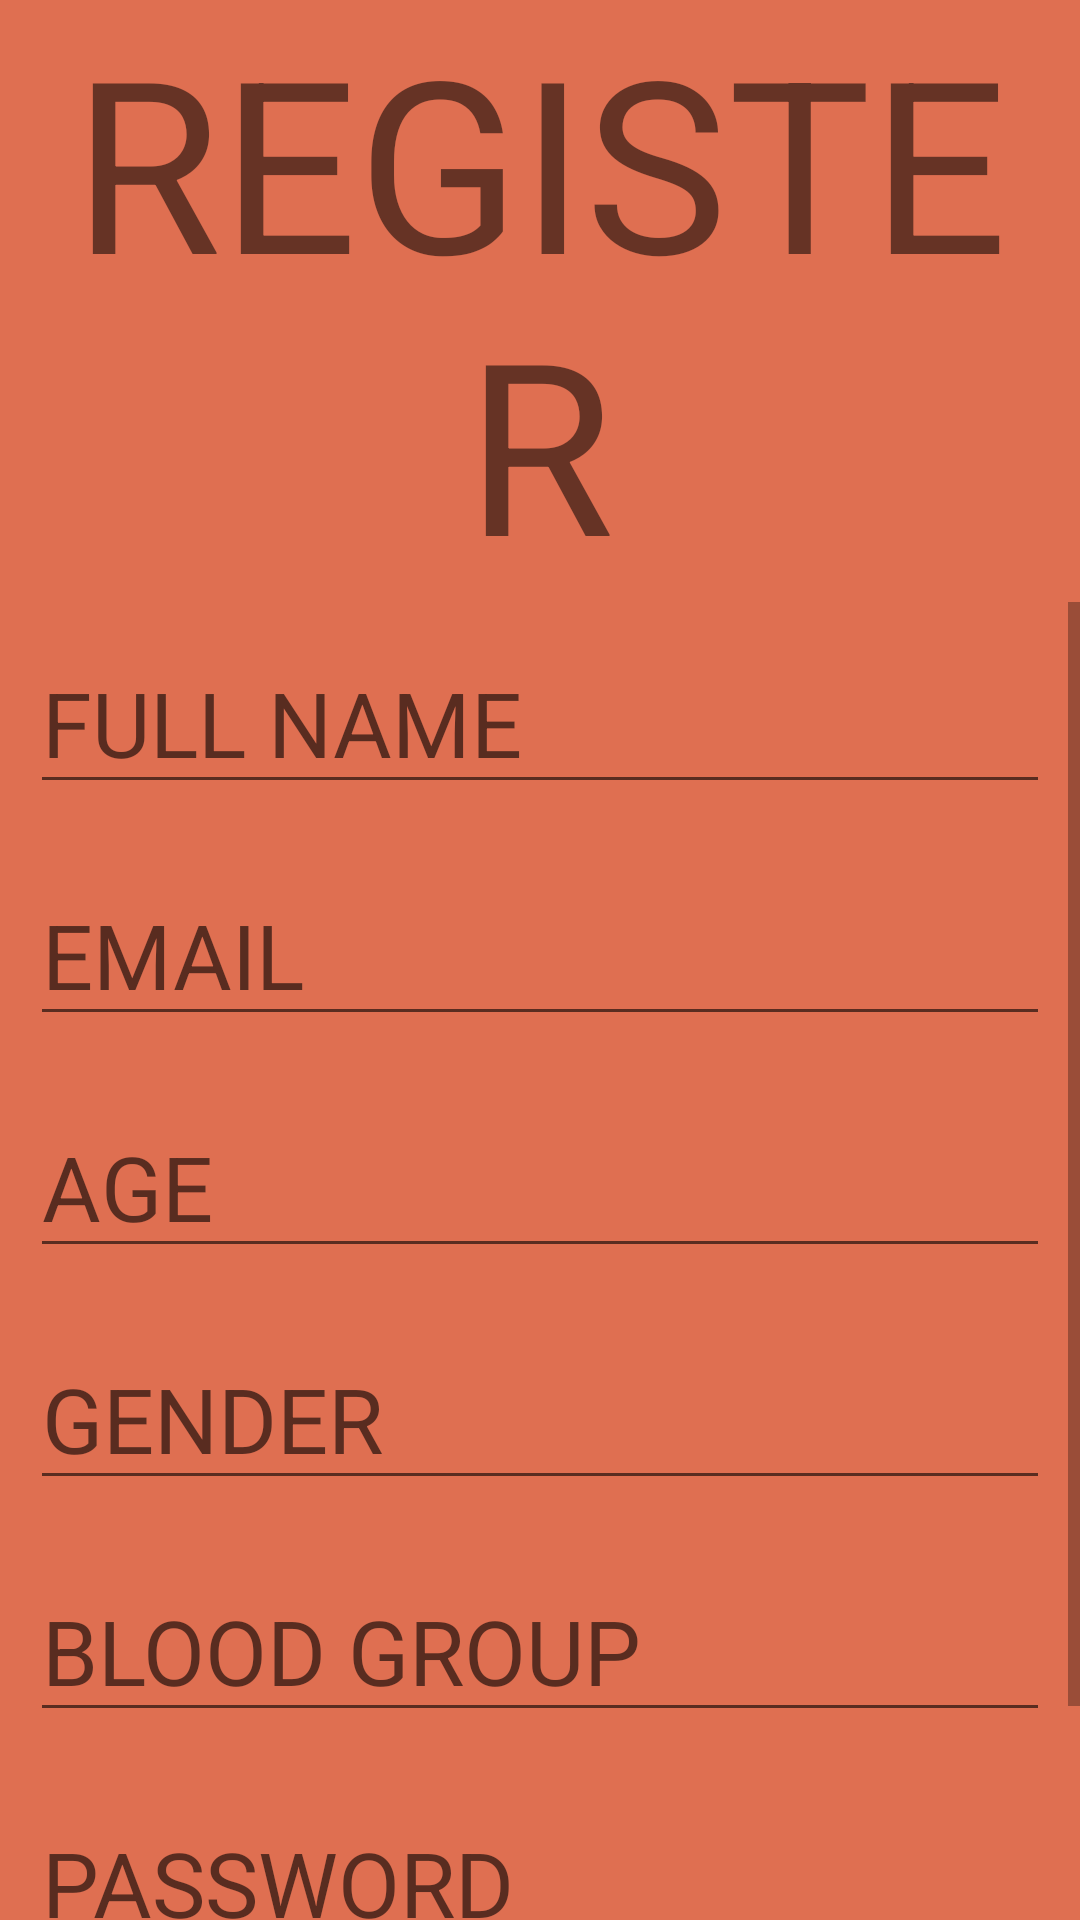

The Android layout XML behind this screen, and the referenced resources:
<!-- AndroidManifest.xml: application theme Theme.BhuHospital -->
<!-- res/layout/activity_singup.xml -->
<?xml version="1.0" encoding="utf-8"?>
<LinearLayout xmlns:android="http://schemas.android.com/apk/res/android"
    xmlns:app="http://schemas.android.com/apk/res-auto"
    xmlns:tools="http://schemas.android.com/tools"
    android:layout_width="match_parent"
    android:layout_height="match_parent"
    android:orientation="vertical"
    tools:context=".Screen.singup_activity">

    <TextView
        android:layout_width="match_parent"
        android:layout_height="wrap_content"
        android:text="REGISTER"
        android:textSize="80sp"
        android:textAlignment="center"
        />
    <ScrollView
        android:layout_width="match_parent"
        android:layout_height="match_parent"
        android:scrollbars="vertical">
        <LinearLayout
            android:layout_width="match_parent"
            android:layout_height="wrap_content"
            android:orientation="vertical"
            >
            <EditText
                android:id="@+id/signup_name"
                android:layout_width="match_parent"
                android:layout_height="wrap_content"
                android:hint="FULL NAME"
                android:textSize="30sp"
                android:layout_margin="10dp"
                />

            <EditText
                android:id="@+id/signup_email"
                android:layout_width="match_parent"
                android:layout_height="wrap_content"
                android:hint="EMAIL"
                android:textSize="30sp"
                android:layout_margin="10dp"
                />
            <EditText
                android:id="@+id/singup_age"
                android:layout_width="match_parent"
                android:layout_height="wrap_content"
                android:hint="AGE"
                android:textSize="30sp"
                android:layout_margin="10dp"
                />
            <EditText
                android:id="@+id/signup_gender"
                android:layout_width="match_parent"
                android:layout_height="wrap_content"
                android:hint="GENDER"
                android:textSize="30sp"
                android:layout_margin="10dp"
                />

            <EditText
                android:id="@+id/singup_bg"
                android:layout_width="match_parent"
                android:layout_height="wrap_content"
                android:hint="BLOOD GROUP"
                android:textSize="30sp"
                android:layout_margin="10dp"
                />

            <EditText
                android:id="@+id/singup_password"
                android:layout_width="match_parent"
                android:layout_height="wrap_content"
                android:hint="PASSWORD"
                android:textSize="30sp"
                android:layout_margin="10dp"
                />

            <LinearLayout
                android:layout_width="match_parent"
                android:layout_height="wrap_content"
                android:orientation="horizontal"
                >
                <Button
                    android:id="@+id/singup_register_btn"
                    android:layout_width="wrap_content"
                    android:layout_height="wrap_content"
                    android:backgroundTint="@color/btncolor"
                    android:text="REGISTER"
                    android:layout_marginLeft="60dp"
                    android:layout_marginRight="30dp"
                    android:textSize="30sp"
                    />
                <ProgressBar
                    android:layout_width="wrap_content"
                    android:layout_height="wrap_content"
                    android:layout_margin="5dp"
                    android:visibility="invisible"
                    android:id="@+id/signup_prgbar"/>


            </LinearLayout>


        </LinearLayout>
    </ScrollView>

</LinearLayout>
<!-- resources referenced by this layout -->
<resources>
  <color name="btncolor">#0A62BA</color>
  <style name="Theme.BhuHospital" parent="Theme.MaterialComponents.DayNight.DarkActionBar">
          
          <item name="fontFamily">@font/rb</item>
          <item name="colorPrimary">@color/purple_500</item>
          <item name="colorPrimaryVariant">@color/purple_700</item>
          <item name="colorOnPrimary">@color/white</item>
          
          <item name="colorSecondary">@color/teal_200</item>
          <item name="colorSecondaryVariant">@color/teal_700</item>
          <item name="colorOnSecondary">@color/black</item>
          <item name="statusBarBackground">@color/black</item>
          <item name="android:background">@color/bgcolor</item>
          <item name="toolbarStyle">@color/black</item>
          <item name="android:actionBarItemBackground">@color/black</item>
          
          <item name="android:statusBarColor" tools:targetApi="l">?attr/colorPrimaryVariant</item>
          
      </style>
  <color name="purple_500">#FF6200EE</color>
  <color name="purple_700">#FF3700B3</color>
  <color name="white">#FFFFFFFF</color>
  <color name="teal_200">#FF03DAC5</color>
  <color name="teal_700">#FF018786</color>
  <color name="black">#FF000000</color>
  <color name="bgcolor">#DF6F51</color>
</resources>
